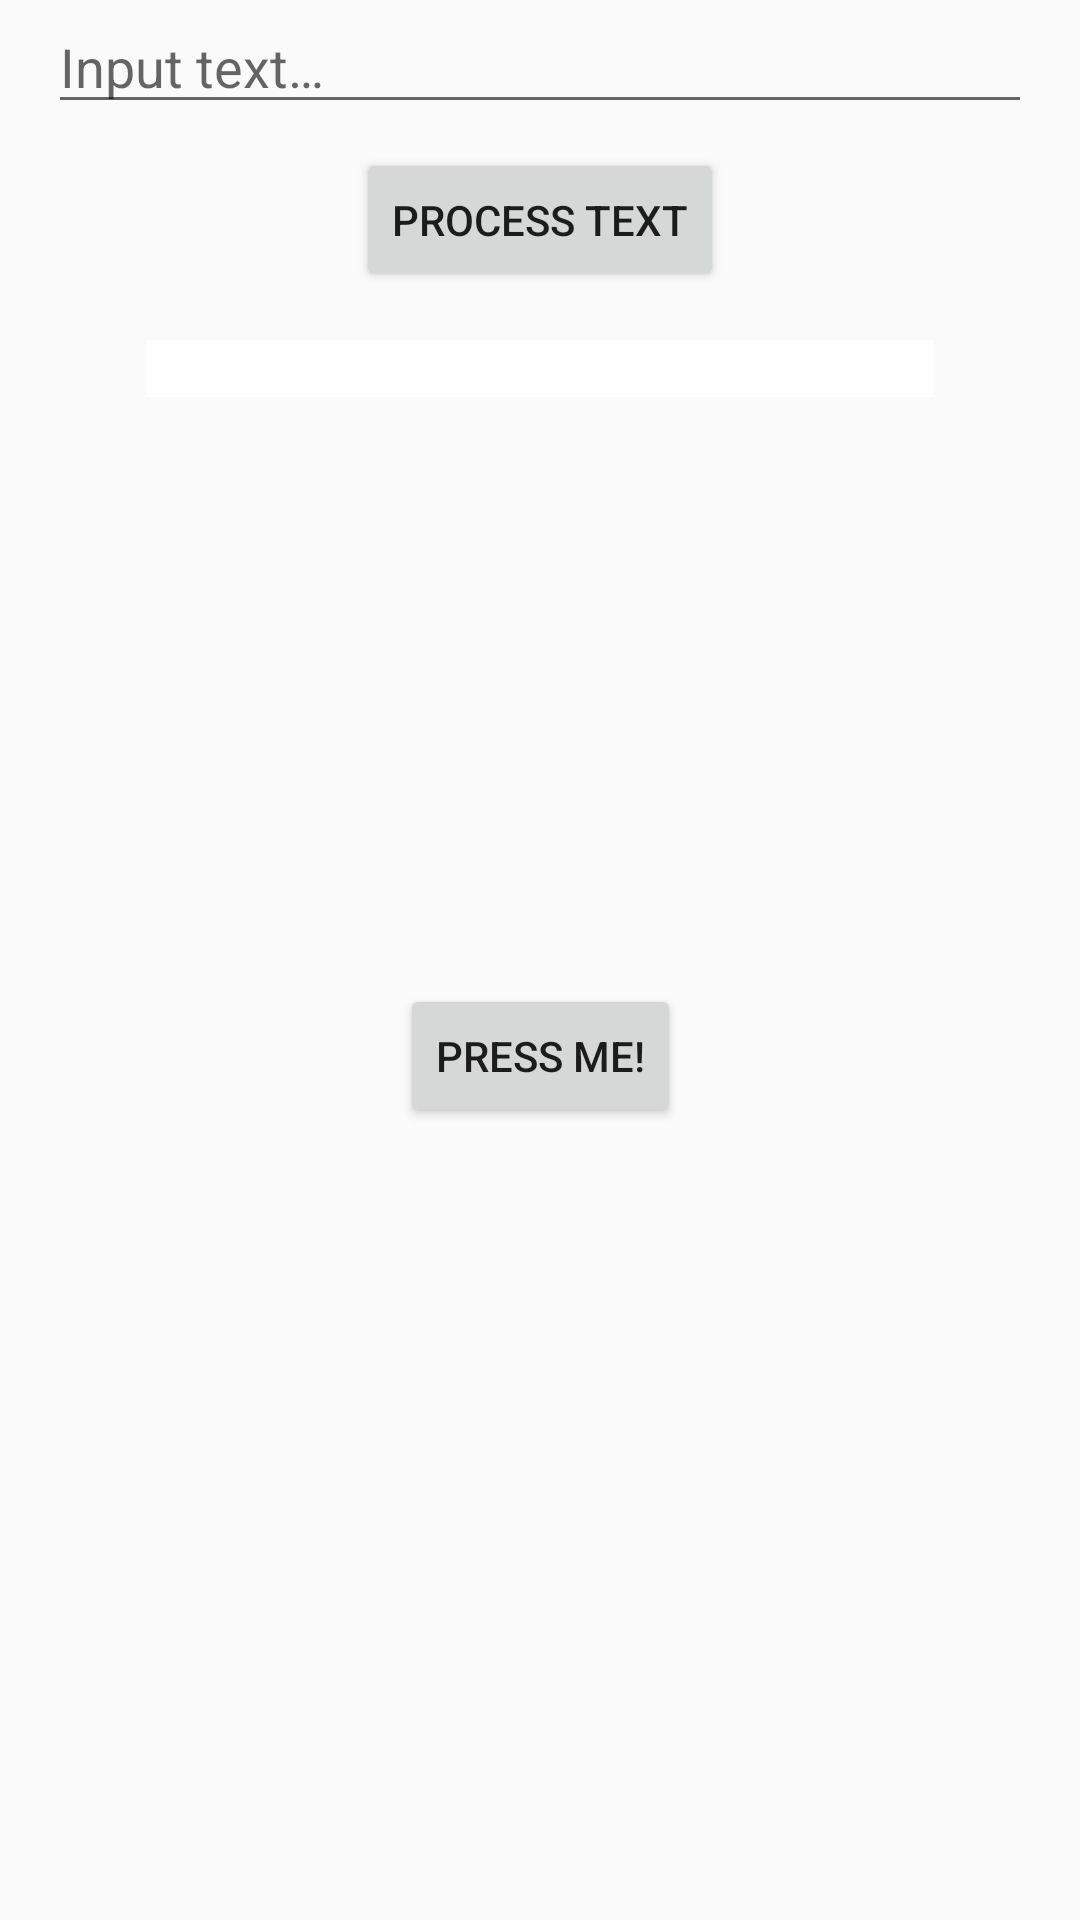

This screen was rendered from an Android layout file. Write that file and the resources it references.
<!-- AndroidManifest.xml: application theme AppTheme -->
<!-- res/layout/fragment_main.xml -->
<?xml version="1.0" encoding="utf-8"?>
<layout xmlns:android="http://schemas.android.com/apk/res/android"
    xmlns:app="http://schemas.android.com/apk/res-auto"
    xmlns:tools="http://schemas.android.com/tools">
    <data>
        <variable
            name="viewmodel"
            type="me.example.databindingplayground.MainViewModel" />
        <variable
            name="clickListener"
            type="me.example.databindingplayground.MainFragment.ClickListener" />
    </data>

    <android.support.constraint.ConstraintLayout
        android:layout_width="match_parent"
        android:layout_height="match_parent"
        android:paddingEnd="16dp"
        android:paddingStart="16dp"
        tools:context=".MainActivity">

        <EditText
            android:id="@+id/et_input_text"
            android:layout_width="0dp"
            android:layout_height="wrap_content"
            android:hint="@string/hint_main_input_text"
            android:inputType="text"
            android:maxLines="1"
            app:layout_constraintEnd_toEndOf="parent"
            app:layout_constraintStart_toStartOf="parent"
            app:layout_constraintTop_toTopOf="parent" />

        <Button
            android:id="@+id/btn_process_text"
            android:layout_width="wrap_content"
            android:layout_height="wrap_content"
            android:layout_marginTop="8dp"
            android:onClick="@{clickListener::onProcessTextClicked}"
            android:text="@string/btn_label_main_process_text"
            app:layout_constraintEnd_toEndOf="parent"
            app:layout_constraintStart_toStartOf="parent"
            app:layout_constraintTop_toBottomOf="@+id/et_input_text" />

        <TextView
            android:id="@+id/tv_output_text"
            android:layout_width="0dp"
            android:layout_height="wrap_content"
            android:layout_marginTop="16dp"
            android:background="@android:color/white"
            android:text="@{viewmodel.outputText}"
            android:textAlignment="center"
            app:layout_constraintEnd_toEndOf="parent"
            app:layout_constraintStart_toStartOf="parent"
            app:layout_constraintTop_toBottomOf="@+id/btn_process_text"
            app:layout_constraintWidth_percent="0.8"
            tools:text="Test text" />

        <android.support.constraint.Guideline
            android:id="@+id/guide_50p"
            android:layout_width="wrap_content"
            android:layout_height="wrap_content"
            android:orientation="horizontal"
            app:layout_constraintGuide_percent="0.5" />

        <Button
            android:id="@+id/btn_trigger_notification"
            android:layout_width="wrap_content"
            android:layout_height="wrap_content"
            android:layout_marginTop="8dp"
            android:text="Press me!"
            app:layout_constraintEnd_toEndOf="parent"
            app:layout_constraintStart_toStartOf="parent"
            app:layout_constraintTop_toBottomOf="@+id/guide_50p"
            android:onClick="@{clickListener::onNotificationButtonClicked}"/>

    </android.support.constraint.ConstraintLayout>
</layout>
<!-- resources referenced by this layout -->
<resources>
  <string name="btn_label_main_process_text">Process text</string>
  <string name="hint_main_input_text">Input text…</string>
  <style name="AppTheme" parent="Theme.AppCompat.Light.DarkActionBar">
          <item name="colorPrimary">@color/colorPrimary</item>
          <item name="colorPrimaryDark">@color/colorPrimaryDark</item>
          <item name="colorAccent">@color/colorAccent</item>
          <item name="android:textViewStyle">@style/DefaultTextViewStyle</item>
      </style>
  <style name="DefaultTextViewStyle">
          <item name="android:fontFamily">sans-serif-condensed</item>
      </style>
  <!-- not gathered from this repository: default colours our renderer supplied (Android Studio template values) -->
  <color name="colorPrimary">#FF6200EE</color>
  <color name="colorPrimaryDark">#FF3700B3</color>
  <color name="colorAccent">#FF03DAC5</color>
</resources>
